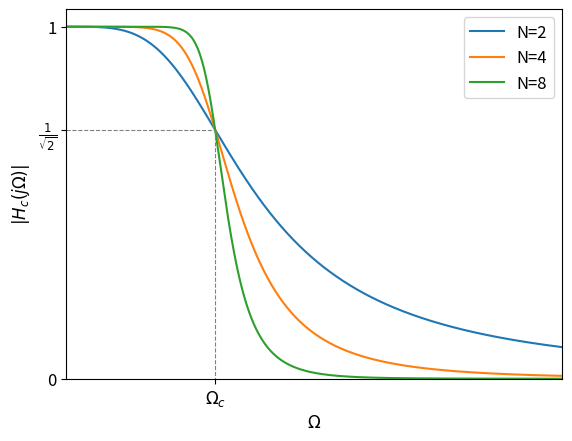

This chart was generated by the following Python code:
# -*- coding: utf-8 -*-
"""
Created on Thu Apr 21 21:36:53 2022

[redacted]
"""

import matplotlib.pyplot as plt
import numpy as np
from scipy import signal
import scipy
import matplotlib.patches as mpatches

def amp_response(w, M):
    return abs(np.sin(w*(M+1)/2))/abs(np.sin(w/2))

def freq_response(w, M):
    return np.exp(-1j*w*M/2)*(np.sin(w*(M+1)/2)/np.sin(w/2))

"""
# Amplitude response plot
w = np.linspace(-np.pi,np.pi,10000)

plt.figure(1)
plt.plot(w,amp_response(w,7))
#plt.ylabel('Amplitude response' abs(W(exp(j np.omega))))
plt.ylabel(r'$|W(\mathrm{e}^{j\omega})|$')
plt.xlabel('$\omega$')
#plt.xticks([-np.pi,-np.pi/2,0,np.pi/2,np.pi],[r'-$\pi$',r'-$\frac{\pi}{2}$','0',r'$\frac{\pi}{2}$',r'$\pi$'])
plt.xticks([-np.pi,-np.pi/2,0,np.pi/2,np.pi],[r'-$\pi$',r'-$\pi/2$','0',r'$\pi/2$',r'$\pi$'])
plt.arrow(-1,6,0.4,-0.5, width=0.06, facecolor='black', edgecolor='none')
plt.annotate('Main lobe', xy=(-1.6,6.2))
plt.arrow(1.13,3.3,-0,-1.1, width=0.06, facecolor='black', edgecolor='none')
plt.annotate('Peak side lobe', xy=(0.55,3.5))
plt.arrow(1.95,2.7,-0,-1.1, width=0.06, facecolor='black', edgecolor='none')
plt.annotate('Side lobe', xy=(1.5,2.85))
#plt.savefig('Rect_amp.png', dpi=100)
plt.show()
"""
    
"""
#Gain of the rectangular window
h = signal.boxcar(7)
h1 = signal.boxcar(35)
h2 = signal.boxcar(70)

w, freqz = signal.freqz(h)
w1, freqz1 = signal.freqz(h1)
w2, freqz2 = signal.freqz(h2)

freqz = freqz/max(freqz) 
freqz1 = freqz1/max(freqz1)
freqz2 = freqz2/max(freqz2)


plt.figure(2, figsize=(10,4.8))
plt.plot(w, 20 * np.log10(abs(freqz)),label="M=7")
plt.plot(w1, 20 * np.log10(abs(freqz1)),label="M=35")
plt.plot(w2, 20 * np.log10(abs(freqz2)),label="M=70")
plt.axhline(y = -12.75, color = 'grey', linestyle = 'dashed', linewidth=1)
plt.ylim(-80,5)
plt.xlim(0, np.pi)
plt.xticks([0,0.2*np.pi,0.4*np.pi,0.6*np.pi,0.8*np.pi,np.pi],[0,r'$0.2\pi$',r'$0.4\pi$',r'$0.6\pi$',r'$0.8\pi$',r'$\pi$'], fontsize=12)
plt.yticks([0,-13,-20,-40,-60,-80], fontsize=12)
plt.xlabel(r'$\omega$', fontsize=12)
plt.ylabel('Amplitude [dB]', fontsize=12)
plt.legend(fontsize=12)
#plt.savefig('Rect_windows', dpi=100)
plt.show()
"""


"""
#Gain of different windows
h = signal.boxcar(35)
h1 = signal.bartlett(35)
h2 = signal.hanning(35)
h3 = signal.hamming(35)
h4 = signal.blackman(35)

w, freqz = signal.freqz(h)
w1, freqz1 = signal.freqz(h1)
w2, freqz2 = signal.freqz(h2)
w3, freqz3 = signal.freqz(h3)
w4, freqz4 = signal.freqz(h4)

freqz = freqz/max(freqz) 
freqz1 = freqz1/max(freqz1)
freqz2 = freqz2/max(freqz2) 
freqz3 = freqz3/max(freqz3)
freqz4 = freqz4/max(freqz4) 

plt.figure(3)
plt.plot(w, 20 * np.log10(abs(freqz)),label="Rectangular")
plt.plot(w1, 20 * np.log10(abs(freqz1)),label="Rectangular")
plt.plot(w2, 20 * np.log10(abs(freqz2)),label="Rectangular")
plt.plot(w3, 20 * np.log10(abs(freqz3)),label="Rectangular")
plt.plot(w4, 20 * np.log10(abs(freqz4)),label="Rectangular")
plt.show()
"""

"""
#Window functions
plt.figure(4, dpi=100)
plt.plot(signal.boxcar(51), linewidth=0.8, color='tab:blue', label='Rektangulær')
plt.plot([0,0],[0,1], linewidth=0.8, color='tab:blue')
plt.plot([50,50],[0,1], linewidth=0.8, color='tab:blue')
#plt.plot(np.bartlett(51), color='black', label='Bartlett', linewidth=0.8)
#plt.plot(np.hanning(51), color='darkolivegreen', label='Hann', linewidth=0.8)
plt.plot(np.hamming(51), color='gold', label='Hamming', linewidth=0.8)
plt.plot(np.blackman(51), color='tab:orange', label='Blackman', linewidth=0.8)
plt.legend()
plt.ylabel('w[n]')
plt.xlabel('n')
plt.xticks([0,25,50],[0,'M/2','M'])
plt.savefig('Window_functions.png', dpi=100)
plt.show()
"""

"""
#Convolution between window and desired frequency response
#n=200
#M=10
#w = np.linspace(-np.pi,1*np.pi,n)
#w1 = np.linspace(-np.pi,1*np.pi,2*n-1)
#Hd=np.piecewise(w,[abs(w)<0.5*np.pi, abs(w)>0.5*np.pi], [10,0])

#plt.figure(5)
#plt.plot(w1,np.convolve(Hd,freq_response(w,M)))
#plt.plot(w,freq_response(w,M))
#plt.plot(w,1/(2*np.pi)*scipy.integrate(Hd*freq_response(w-t,M)))
#plt.plot(w,Hd)
#plt.show()

theta=np.linspace(-0.7, 3*np.pi+0.7,999)
    

fig, ax = plt.subplots(figsize=(20,4))
plt.plot((4/np.pi)*(((np.sin((2*1-1)*theta))/(2*1-1))+((np.sin((2*2-1)*theta))/(2*2-1))+((np.sin((2*3-1)*theta))/(2*3-1))), color='black', label=r'$H(\mathrm{e}^{j\omega})$')
plt.plot([np.pi*20.5,np.pi*20.5],[1,-1.05], linewidth=1.5, linestyle='dashed', color='grey', label=r'$H_d(\mathrm{e}^{j\omega})$')
plt.plot([np.pi*112.5,np.pi*112.5],[1,-1.05], linewidth=1.5, linestyle='dashed', color='grey')
plt.plot([np.pi*205,np.pi*205],[1,-1.05], linewidth=1.5, linestyle='dashed', color='grey')
plt.plot([np.pi*297,np.pi*297],[1,-1.05], linewidth=1.5, linestyle='dashed', color='grey')
plt.plot([np.pi*20.5,np.pi*112.5],[1,1], linewidth=1.5, linestyle='dashed', color='grey')
plt.plot([np.pi*205,np.pi*297],[1,1], linewidth=1.5, linestyle='dashed', color='grey')
ax.spines['bottom'].set_position(('data', -1.05))
ax.spines['left'].set_visible(False)
ax.spines['right'].set_visible(False)
ax.spines['top'].set_visible(False)
ax.tick_params(axis='y', which='minor', labelsize=0)
ax.tick_params(axis='y', which='major', labelsize=0)
ax.tick_params(axis='x', which='minor', labelsize=20)
ax.tick_params(axis='x', which='major', labelsize=20)
plt.xticks([200,500,800],[0,r'$\pi$',r'$2\pi$'])
#plt.xlabel(r'$\omega$', fontsize=20)
plt.legend(fontsize=20)
plt.text(1085,-1.25,'$\omega$', fontsize = 20)
plt.xlim(-10,1100)
plt.savefig('Convolution.png', dpi=100)
plt.show()
"""

"""
#Squared amplitude response for Butterwoth filter
def ampl_butter(O,Oc,N):
    return 1/(1+((1j*O)/(1j*Oc))**(2*N))

O=np.linspace(0,40,100)

plt.figure(6)
plt.plot(O,ampl_butter(O,12,2))
plt.plot([0,12],[0.5,0.5], linewidth=0.8, linestyle='dashed', color='grey')
plt.plot([12,12],[0.5,0], linewidth=0.8, linestyle='dashed', color='grey')
plt.xticks([12],[r'$\Omega_c$'], fontsize=12)
plt.yticks([0,0.5,1], fontsize=12)
plt.xlim([0,40])
plt.ylim([0,1.05])
plt.xlabel(r'$\Omega$', fontsize=12)
plt.ylabel(r'$|H_c(j\Omega)|^2$', fontsize=12)
#plt.savefig('butter_squared', dpi=100)
plt.show()
"""


#amplitude response for Butterworth filter with varying N
def amp_butter(O,Oc,N):
    return np.sqrt(1/(1+((1j*O)/(1j*Oc))**(2*N)))

O=np.linspace(0,100,1000)
Oc = 15

plt.figure(7)
plt.plot(O,amp_butter(O,Oc,2), label='N=2')
plt.plot(O,amp_butter(O,Oc,4), label='N=4')
plt.plot(O,amp_butter(O,Oc,8), label='N=8')
plt.plot([0,Oc],[1/np.sqrt(2),1/np.sqrt(2)], linewidth=0.8, linestyle='dashed', color='grey')
plt.plot([Oc,Oc],[1/np.sqrt(2),0], linewidth=0.8, linestyle='dashed', color='grey')
plt.xticks([Oc],[r'$\Omega_c$'], fontsize=12)
plt.yticks([0,1/np.sqrt(2),1],[0,r'$\frac{1}{\sqrt{2}}$',1], fontsize=12)
plt.xlim([0,50])
plt.ylim([0,1.05])
plt.xlabel(r'$\Omega$', fontsize=12)
plt.ylabel(r'$|H_c(j\Omega)|$', fontsize=12)
plt.legend(fontsize=12)
plt.savefig('butter_amp', dpi=100)
plt.show()


"""
#Pre-warping
def amp_butter_z(w):
    #return (0.0007378*(1+w**(-1))**6)/((1−1.2686*w**(−1)+0.7051*w**(−2))*(1−1.0106*w**(−1)+0.3583*w**(−2))*(1−0.9044*w**(−1)+0.2155*w**(−2)))
    return (0.0007378*(1+w**(-1))**6)/((1-1.2686*w**(-1)+0.7051*w**(-2))*(1-1.0106*w**(-1)+0.3583*w**(-2))*(1-0.9044*w**(-1)+0.2155*w**(-2)))

w=np.linspace(0,4,999)

plt.figure(8)
#plt.plot(O,20*np.log10(amp_butter(O,Oc,2)), label='H_c(s)')
#plt.plot(O,20*np.log10(amp_butter_z(O,Oc,2)), label='H(z)')
#plt.plot(O,amp_butter(O,Oc,2), label='H_c(s)')
#plt.plot(O,amp_butter_z(w), label='H(z)')
plt.plot(w,amp_butter_z(w))
#plt.xticks([12],[r'$\Omega_c$'])
#plt.yticks([0,1/np.sqrt(2),1],[0,r'$\frac{1}{\sqrt{2}}$',1])
#plt.xlim([0,50])
#plt.ylim([0,1.05])
plt.xlabel(r'$\Omega$')
plt.ylabel(r'$|H_c(j\Omega)|$')
#plt.legend()
#plt.savefig('butter_amp', dpi=100)
plt.show()
"""

"""
plt.figure(9)
plt.plot(abs(0.0031*((1+3*O**(-1)+3*O**(-2)+O**(-3))/(1-2.3614*O**(-1)+1.911*O**(-2)-0.5252*O**(-3)))))
plt.xlim([0,30])
plt.show()
"""